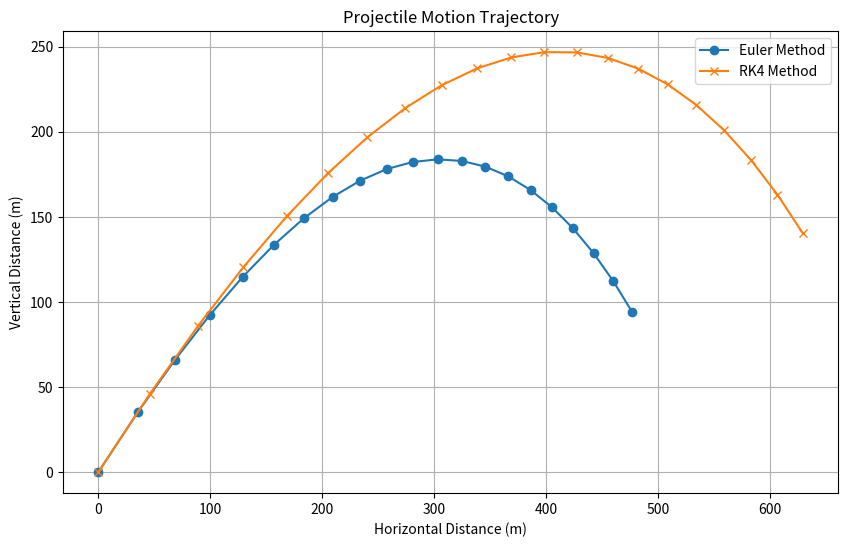
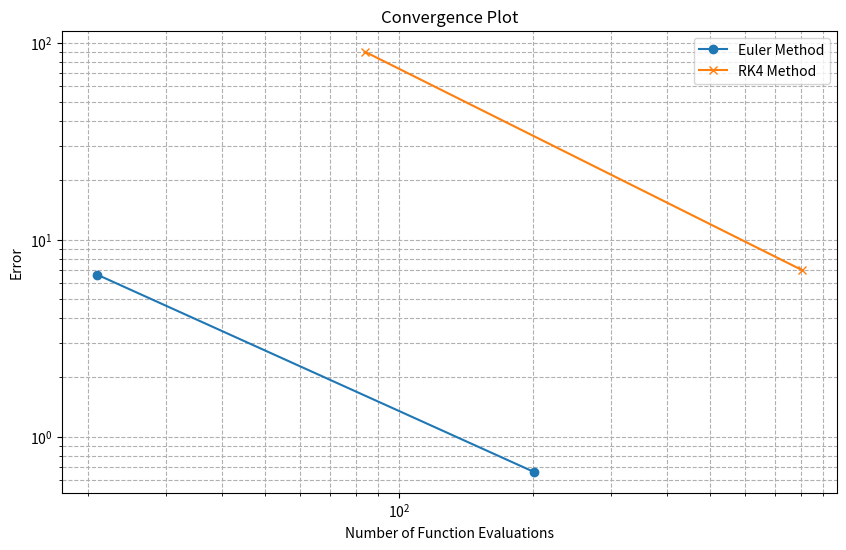

The matplotlib source for these figures, in order:
import numpy as np
import matplotlib.pyplot as plt
from scipy.integrate import solve_ivp

# Constants
g = np.array([0, -9.8])  # Gravitational acceleration (m/s^2)
R = 0.00132  # Drag coefficient (1/m)
v0 = 100  # Initial velocity (m/s)
angle = np.pi / 4  # Launch angle (radians)
x0 = np.array([0, 0])  # Initial position
v0_vector = v0 * np.array([np.cos(angle), np.sin(angle)])  # Initial velocity vector
t_final = 10  # Total simulation time
m = 20  # Number of intervals

def drag_force(v):
    return -R * np.linalg.norm(v) * v

def acceleration(v):
    return drag_force(v) + g

def euler_method(dt):
    t_values = np.arange(0, t_final + dt, dt)
    x = np.zeros((len(t_values), 2))
    v = np.zeros((len(t_values), 2))

    x[0] = x0
    v[0] = v0_vector

    for i in range(1, len(t_values)):
        v[i] = v[i-1] + dt * acceleration(v[i-1])
        x[i] = x[i-1] + dt * v[i-1]

    return t_values, x

def rk4_method(dt):
    t_values = np.arange(0, t_final + dt, dt)
    x = np.zeros((len(t_values), 2))
    v = np.zeros((len(t_values), 2))

    x[0] = x0
    v[0] = v0_vector

    for i in range(1, len(t_values)):
        k1_v = acceleration(v[i-1])
        k1_x = v[i-1]

        k2_v = acceleration(v[i-1] + 0.5 * dt * k1_v)
        k2_x = v[i-1] + 0.5 * dt * k1_x

        k3_v = acceleration(v[i-1] + 0.5 * dt * k2_v)
        k3_x = v[i-1] + 0.5 * dt * k2_x

        k4_v = acceleration(v[i-1] + dt * k3_v)
        k4_x = v[i-1] + dt * k3_x

        v[i] = v[i-1] + (dt / 6) * (k1_v + 2*k2_v + 2*k3_v + k4_v)
        x[i] = x[i-1] + (dt / 6) * (k1_x + 2*k2_x + 2*k3_x + k4_x)

    return t_values, x

# Error estimation
def estimate_error(x_m, x_2m):
    error = np.linalg.norm(x_m - x_2m)
    relative_error = error / np.linalg.norm(x_2m)
    return error, relative_error


# does all the calculations depending on the number of steps for both methods
def calculateBoth(m):
    # Solve the problem
    dt = t_final / m

    # Euler Method
    t_euler, x_euler = euler_method(dt)

    # RK4 Method
    t_rk4, x_rk4 = rk4_method(dt)

    # Change the number of steps
    m2 = 2 * m
    dt2 = t_final / m2

    # Recalculate with doubled steps
    t_euler_2m, x_euler_2m = euler_method(dt2)
    t_rk4_2m, x_rk4_2m = rk4_method(dt2)

    # Estimate errors for Euler and RK4 methods
    error_euler, rel_error_euler = estimate_error(x_euler[-1], x_euler_2m[-1])
    error_rk4, rel_error_rk4 = estimate_error(x_rk4[-1], x_rk4_2m[-1])

    return t_euler, x_euler, t_rk4, x_rk4, t_euler_2m, x_euler_2m, t_rk4_2m, x_rk4_2m, error_euler, rel_error_euler, error_rk4, rel_error_rk4

# Plot convergence
def plot_convergence(initial_steps, cap_steps):
    steps = [initial_steps, cap_steps]
    evaluations_euler = [initial_steps + 1, cap_steps + 1]
    evaluations_rk4 = [4 * (initial_steps + 1), 4 * (cap_steps + 1)]
    
    errors_euler = [estimate_error(euler_method(t_final / s)[1][-1], euler_method(t_final / (2 * s))[1][-1])[0] for s in steps]
    errors_rk4 = [estimate_error(rk4_method(t_final / s)[1][-1], rk4_method(t_final / (2 * s))[1][-1])[0] for s in steps]

    plt.figure(figsize=(10, 6))
    plt.loglog(evaluations_euler, errors_euler, label="Euler Method", marker="o")
    plt.loglog(evaluations_rk4, errors_rk4, label="RK4 Method", marker="x")
    plt.title("Convergence Plot")
    plt.xlabel("Number of Function Evaluations")
    plt.ylabel("Error")
    plt.legend()
    plt.grid(True, which="both", linestyle="--")
    plt.show()


def system(t, y):
    x, y_pos, vx, vy = y
    v = np.array([vx, vy])
    ax, ay = acceleration(v)
    return [vx, vy, ax, ay]

# Solve the problem using solve_ivp
def solve_ivp_method():
    initial_conditions = [0, 0, v0_vector[0], v0_vector[1]]
    sol = solve_ivp(system, [0, t_final], initial_conditions, method='RK45', t_eval=np.linspace(0, t_final, 100), rtol=1e-12, atol=1e-12)
    return sol.t, sol.y, sol.nfev

t_euler, x_euler, t_rk4, x_rk4, t_euler_2m, x_euler_2m, t_rk4_2m, x_rk4_2m, error_euler, rel_error_euler, error_rk4, rel_error_rk4 = calculateBoth(m)
# Plot the results
plt.figure(figsize=(10, 6))
plt.plot(x_euler[:, 0], x_euler[:, 1], label="Euler Method", marker="o")
plt.plot(x_rk4[:, 0], x_rk4[:, 1], label="RK4 Method", marker="x")
plt.title("Projectile Motion Trajectory")
plt.xlabel("Horizontal Distance (m)")
plt.ylabel("Vertical Distance (m)")
plt.legend()
plt.grid()
plt.show()

# Position at t = 10 seconds for both methods
print("--------- EX 1 --------")
print("Euler Method position at t=10 seconds:", x_euler[-1])
print("RK4 Method position at t=10 seconds:", x_rk4[-1])
print()

# Print results
print("--------- EX 2 --------")
print("Error estimation for m = 20:")
print(f"Euler Method: Absolute Error = {error_euler:.6f}, Relative Error = {rel_error_euler:.6f}")
print(f"RK4 Method: Absolute Error = {error_rk4:.6f}, Relative Error = {rel_error_rk4:.6f}")
print()
print("Error estimation for m = 200:")

m = 200
t_euler, x_euler, t_rk4, x_rk4, t_euler_2m, x_euler_2m, t_rk4_2m, x_rk4_2m, error_euler, rel_error_euler, error_rk4, rel_error_rk4 = calculateBoth(m)

print(f"Euler Method: Absolute Error = {error_euler:.12f}, Relative Error = {rel_error_euler:.12f}")
print(f"RK4 Method: Absolute Error = {error_rk4:.12f}, Relative Error = {rel_error_rk4:.12f}")
print()


plot_convergence(20, 200)


print("--------- EX 4 --------")
# Solve using solve_ivp
t_ivp, y_ivp, nfev_ivp = solve_ivp_method()
print("Euler Method position at t=10 seconds:", x_euler[-1])
print("RK4 Method position at t=10 seconds:", x_rk4[-1])
print("solve_ivp (RK45) position at t=10 seconds:", [y_ivp[0][-1], y_ivp[1][-1]])
print("Number of evaluations of ivp:", nfev_ivp)
